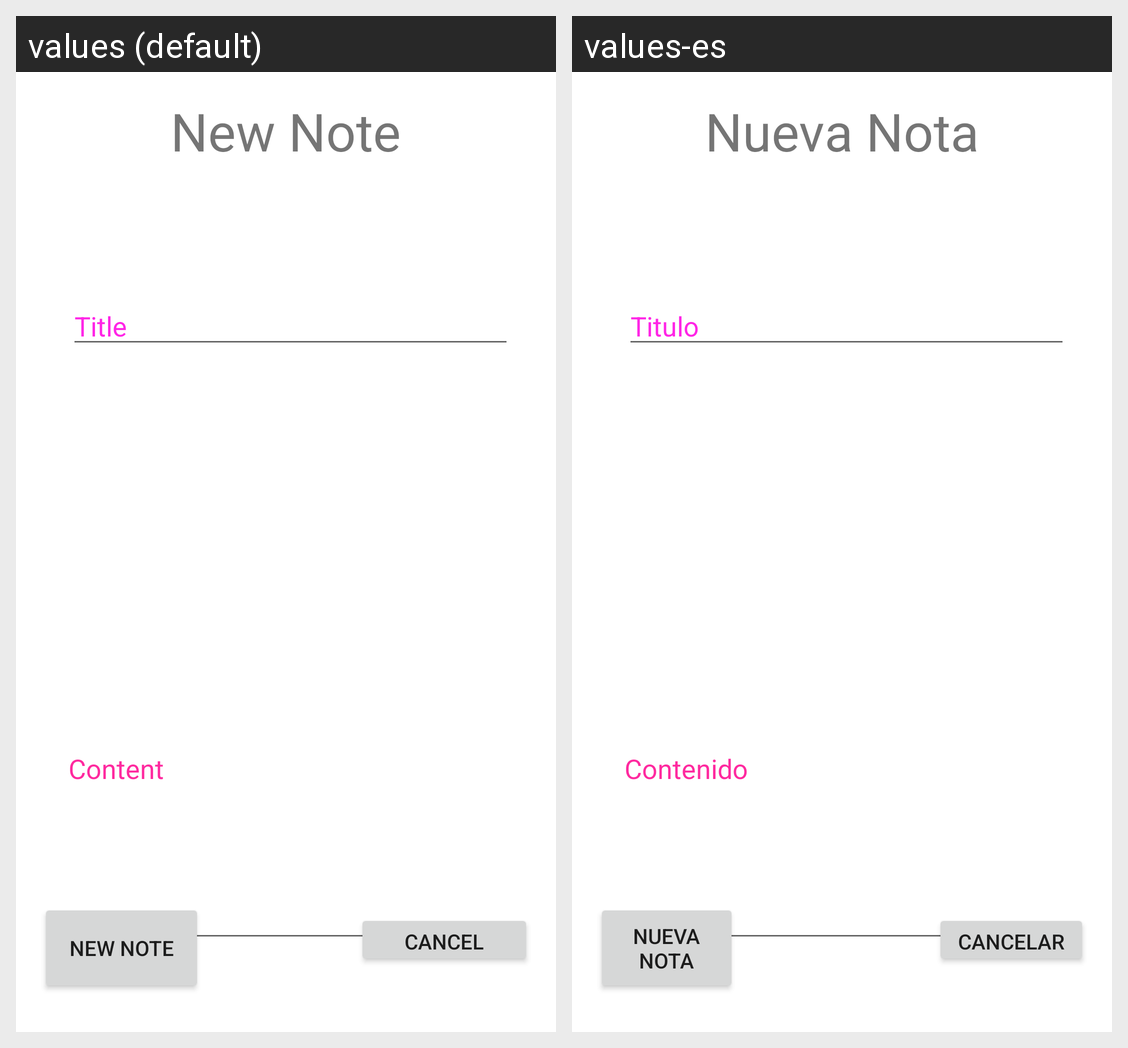

This grid shows one Android layout under two languages. Give, for every string resource on the screen, its name, the default text and each shown locale's text.
Android screen res/layout/activity_nueva_nota.xml rendered under 2 locales, left to right: values (default), values-es. Device: Nexus 5 (rendered at 1080×1920; each locale shown at half size, 540×960, under a caption strip naming it); theme Theme.EntregaEmpotrados.
Strings drawn on this screen, with the default value and each locale's value (text and hints the layout hard-codes, and strings that could not be matched under every locale, appear in the picture but are not listed):

newnote
  values: New Note
  values-es: Nueva Nota

title
  values: Title
  values-es: Titulo

content
  values: Content
  values-es: Contenido

nnota
  values: New Note
  values-es: Nueva Nota

cancel
  values: Cancel
  values-es: Cancelar
